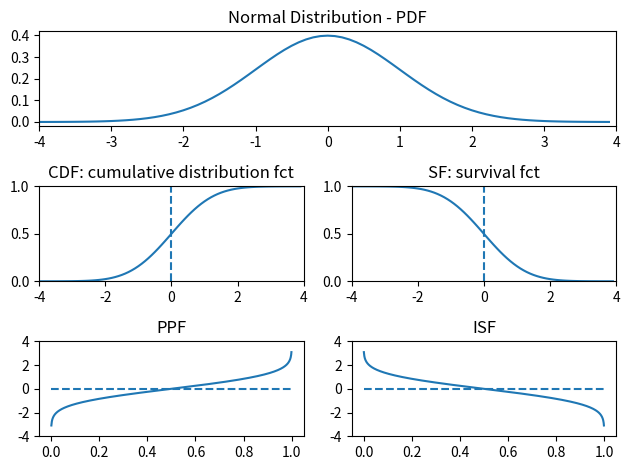

Write the Python code that produced this figure. (Note: this script raises an exception after producing the figure.)
''' Simple manipulations of normal distribution functions.
- Different displays of normally distributed data
- Compare different samples from a normal distribution
- Work with the cumulative distribution function (CDF)

'''

# author: Thomas Haslwanter, date: July-2014

import numpy as np

import scipy.stats as stats
import matplotlib.pyplot as plt
import os

myMean = 0
mySD = 3
x = np.arange(-5,15,0.1)

def simple_normal():
    ''' Different aspects of a normal distribution'''
    # Generate the data
    x = np.arange(-4,4,0.1) # generate the desirded x-values
    x2 = np.arange(0,1,0.001)

    nd = stats.norm()   # First simply define the normal distribution;
                        # don't calculate any values yet

    
    # This is a more complex plot-layout: the first row
    # is taken up completely by the PDF
    ax = plt.subplot2grid((3,2),(0,0), colspan=2)

    plt.plot(x,nd.pdf(x))
    plt.xlim([-4,4])
    plt.yticks(np.linspace(0, 0.4, 5))
    plt.title('Normal Distribution - PDF')
    
    plt.subplot(323)
    plt.plot(x,nd.cdf(x))
    plt.xlim([-4,4])
    plt.ylim([0,1])
    plt.vlines(0, 0, 1, linestyles='--')
    plt.title('CDF: cumulative distribution fct')
    
    plt.subplot(324)
    plt.plot(x,nd.sf(x))
    plt.xlim([-4,4])
    plt.ylim([0,1])
    plt.vlines(0, 0, 1, linestyles='--')
    plt.title('SF: survival fct')
    
    plt.subplot(325)
    plt.plot(x2,nd.ppf(x2))
    plt.yticks(np.linspace(-4,4,5))
    plt.hlines(0, 0, 1, linestyles='--')
    plt.ylim([-4,4])
    plt.title('PPF')

    plt.subplot(326)
    plt.plot(x2,nd.isf(x2))
    plt.yticks(np.linspace(-4,4,5))
    plt.hlines(0, 0, 1, linestyles='--')
    plt.title('ISF')
    plt.ylim([-4,4])
    plt.tight_layout()
    
    outDir = r'C:\Users\<user>\Documents\Teaching\Master_FH\Stats\Images'
    outFile = 'DistributionFunctions.png'
    
    saveTo = os.path.join(outDir, outFile)
    plt.savefig(saveTo, dpi=200)
    
    print('OutDir: {0}'.format(outDir))
    print('Figure saved to {0}'.format(outFile))
    
    plt.show()

def shifted_normal():
    '''PDF, scatter plot, and histogram.'''
    # Generate the data
    # Plot a normal distribution: "Probability density functions"
    myMean = 5
    mySD = 2
    y = stats.norm.pdf(x, myMean, mySD)
    plt.plot(x,y)
    plt.title('Shifted Normal Distribution')
    plt.show()
    
    # Generate random numbers with a normal distribution
    numData = 500
    data = stats.norm.rvs(myMean, mySD, size = numData)
    plt.plot(data, '.')
    plt.title('Normally distributed data')
    plt.show()
    
    plt.hist(data)
    plt.title('Histogram of normally distributed data')
    plt.show()
    plt.close()

def many_normals():
    '''Show multiple samples from the same distribution, and compare means.'''
    # Do this 25 times, and show the histograms
    numRows = 5
    numData = 50
    numData = 100
    plt.figure()
    for ii in range(numRows):
        for jj in range(numRows):
            data = stats.norm.rvs(myMean, mySD, size=numData)
            plt.subplot(numRows,numRows,numRows*ii+jj+1)
            plt.hist(data)
            plt.gca().set_xticklabels(())
            plt.gca().set_yticklabels(())
    
    plt.tight_layout()
    plt.show()
    plt.close()
    
    # Check out the mean of 1000 normally distributded samples
    numTrials = 1000;
    numData = 100
    myMeans = np.ones(numTrials)*np.nan
    for ii in range(numTrials):
        data = stats.norm.rvs(myMean, mySD, size=numData)
        myMeans[ii] = np.mean(data)
    print(('The standard error of the mean, with {0} samples, is {1}'.format(numData, np.std(myMeans))))

def values_fromCDF():
    '''Calculate an empirical cumulative distribution function, compare it with the exact one, and
    find the exact point for a specific data value.'''
    
    # Generate normally distributed random data
    myMean = 5
    mySD = 2
    numData = 100
    data = stats.norm.rvs(myMean, mySD, size=numData)
    
    # Calculate the cumulative distribution function, CDF
    numbins = 20
    counts, bin_edges = np.histogram(data, bins=numbins, normed=True)
    cdf = np.cumsum(counts)
    cdf /= np.max(cdf)
    
    # compare with the exact CDF
    plt.step(bin_edges[1:],cdf)
    plt.hold(True)
    plt.plot(x, stats.norm.cdf(x, myMean, mySD),'r')
    
    # Find out the value corresponding to the x-th percentile: the
    # "cumulative distribution function"
    value = 2
    myMean = 5
    mySD = 2
    cdf = stats.norm.cdf(value, myMean, mySD)
    print(('With a threshold of {0:4.2f}, you get {1}% of the data'.format(value, round(cdf*100))))
    
    # For the percentile corresponding to a certain value: 
    # the "inverse cumulative distribution function" 
    value = 0.025
    icdf = stats.norm.isf(value, myMean, mySD)
    print(('To get {0}% of the data, you need a threshold of {1:4.2f}.'.format((1-value)*100, icdf)))
    plt.show()

if __name__ == '__main__':
    simple_normal()
    shifted_normal()
    many_normals()
    values_fromCDF()

